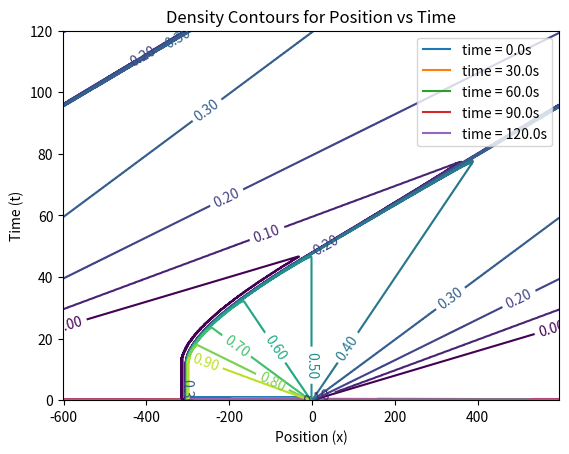

The matplotlib source for this figure:
# traffic - Program to solve the generalized Burger
# equation for the traffic at a stop light problem

# Set up configuration options and special features
import numpy as np
import matplotlib.pyplot as plt

# * Select numerical parameters (time step, grid spacing, etc.).
method = 2 #int(input('Choose a numerical method by entering the corresponding integer, 1) FTCS; 2) Lax; 3) Lax-Wendroff :'))
N = 600 #int(input('Enter the number of grid points: '))
L = 1200  # System size (meters)
h = L / N  # Grid spacing for periodic boundary conditions
v_max = 25.  # Maximum car speed (m/s)
print(f'Suggested timestep is , {h / v_max}')
tau = h/v_max #float(input('Enter time step (tau): '))
print(f'Last car starts moving after , {(L / 4) / (v_max * tau)}, steps')
nstep = 1500 #int(input('Enter number of steps: '))
rho_max = 1.0  # Maximum density

def eqn_advection(method, N, h, tau, v_max, rho_max):
    '''

    :param method: Different possible solution methods. Note: only Lax method gives a valid answer
    :param N: Number of grid points
    :param h: Grid spacing for periodic boundary conditions
    :param tau: Time step
    :param v_max: Maximum speed of "objects"
    :param rho_max: Maximum density of "objects"
    :return: tplot, iplot, rplot, xplot
    '''
    coeff = tau / (2 * h)  # Coefficient used by all schemes
    coefflw = tau ** 2 / (2 * h ** 2)  # Coefficient used by Lax-Wendroff

    # * Set initial and boundary conditions
    Flow_max = 0.25 * rho_max * v_max  # Maximum Flow
    Flow = np.empty(N)
    cp = np.empty(N)
    cm = np.empty(N)
    # Initial condition is a square pulse from x = -L/4 to x = 0
    rho = np.zeros(N)
    for i in range(int(N / 4), int(N / 2)):
        rho[i] = rho_max  # Max density in the square pulse

    rho[int(N / 2)] = rho_max / 2  # Try running without this line

    # Use periodic boundary conditions
    ip = np.arange(N) + 1
    ip[N - 1] = 0  # ip = i+1 with periodic b.c.
    im = np.arange(N) - 1
    im[0] = N - 1  # im = i-1 with periodic b.c.

    # * Initialize plotting variables.
    iplot = 1
    xplot = (np.arange(N) - 1 / 2.) * h - L / 2.  # Record x for plot
    rplot = np.empty((N, nstep + 1)) # Record density for plot
    tplot = np.empty(nstep + 1) # Record time for plot
    rplot[:, 0] = np.copy(rho)  # Record the initial state
    tplot[0] = 0  # Record the initial time (t=0)

    # * Loop over desired number of steps.
    for istep in range(nstep):

        # * Compute the flow = (Density)*(Velocity)
        Flow[:] = rho[:] * (v_max * (1 - rho[:] / rho_max))

        # * Compute new values of density using
        #  FTCS, Lax or Lax-Wendroff method.
        if method == 1:  ### FTCS method ###
            rho[:] = rho[:] - coeff * (Flow[ip] - Flow[im])
        elif method == 2:  ### Lax method ###
            rho[:] = 0.5 * (rho[ip] + rho[im]) - coeff * (Flow[ip] - Flow[im])
        else:  ### Lax-Wendroff method ###
            cp[:] = v_max * (1 - (rho[ip] + rho[:]) / rho_max);
            cm[:] = v_max * (1 - (rho[:] + rho[im]) / rho_max);
            rho[:] = rho[:] - coeff * (Flow[ip] - Flow[im]) + coefflw * (
                    cp[:] * (Flow[ip] - Flow[:]) - cm[:] * (Flow[:] - Flow[im]))

        # * Record density for plotting.
        rplot[:, iplot] = np.copy(rho)
        tplot[iplot] = tau * (istep + 1)
        iplot += 1
    return tplot, iplot, rplot, xplot

tplot, iplot, rplot, xplot = eqn_advection(method, N, h, tau, v_max, rho_max)

fig = plt.figure()
# Graph of snapshots of density versus position
time = np.linspace(0, nstep, 5, True)
for i in time: #loop to show snapshots
    plt.plot(xplot, rplot[:,int(i)], label=f'time = {i*tau}s')
plt.title('Snapshot of Position vs Density for Given Time')
plt.xlabel('Position (x)')
plt.ylabel('Density (rho)')
plt.legend()
plt.show()

# Graph contours of density versus position and time.
levels = np.linspace(0., 1., num=11)
ct = plt.contour(xplot, tplot, np.flipud(np.rot90(rplot)), levels)
plt.clabel(ct, fmt='%1.2f')
plt.xlabel('Position (x)')
plt.ylabel('Time (t)')
plt.title('Density Contours for Position vs Time')
plt.show()